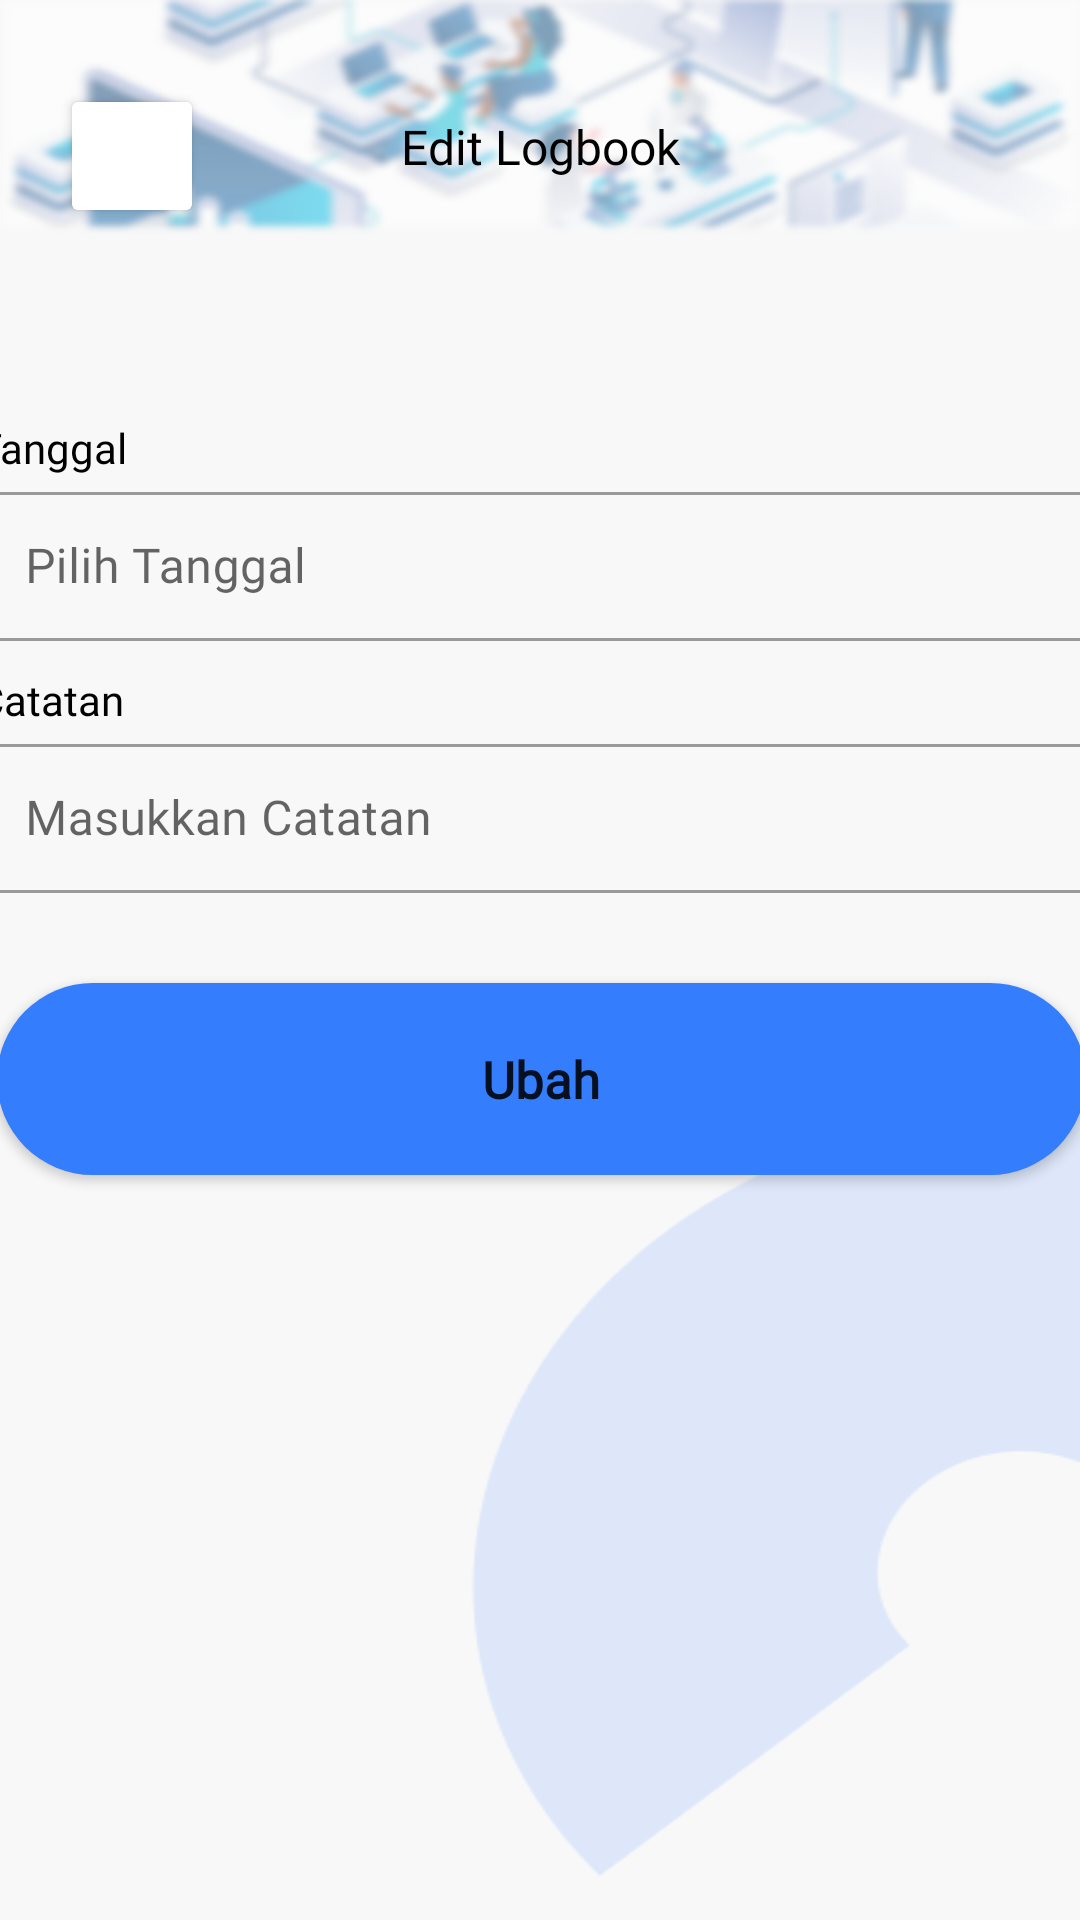

Layout XML and referenced resources for this Android screen:
<!-- AndroidManifest.xml: application theme Theme.PTB_10_A -->
<!-- res/layout/activity_editlogbook.xml -->
<?xml version="1.0" encoding="utf-8"?>
<androidx.constraintlayout.widget.ConstraintLayout xmlns:android="http://schemas.android.com/apk/res/android"
    xmlns:app="http://schemas.android.com/apk/res-auto"
    xmlns:tools="http://schemas.android.com/tools"
    android:layout_width="match_parent"
    android:layout_height="match_parent"
    android:background="@drawable/background_dasar"
    tools:context=".EditlogbookActivity">

    <TextView
        android:id="@+id/textView9"
        android:layout_width="wrap_content"
        android:layout_height="wrap_content"
        android:layout_marginTop="38dp"
        android:fontFamily="@font/poppins_bold"
        android:text="@string/edit_logbook"
        android:textColor="#000000"
        android:textSize="16sp"
        app:layout_constraintEnd_toEndOf="parent"
        app:layout_constraintStart_toStartOf="parent"
        app:layout_constraintTop_toTopOf="parent" />

    <TextView
        android:id="@+id/textView11"
        android:layout_width="wrap_content"
        android:layout_height="wrap_content"
        android:layout_marginTop="80dp"
        android:fontFamily="@font/interbold"
        android:text="@string/tanggal"
        android:textColor="#000000"
        android:textSize="14sp"
        app:layout_constraintStart_toStartOf="@+id/NameTA"
        app:layout_constraintTop_toBottomOf="@+id/textView9" />

    <com.google.android.material.textfield.TextInputLayout
        android:id="@+id/NameTA"
        style="@style/Widget.MaterialComponents.TextInputLayout.OutlinedBox"
        android:layout_width="376dp"
        android:layout_height="55dp"
        android:fontFamily="@font/montserrat_regular"
        app:boxBackgroundColor="#00FFFFFF"
        app:layout_constraintEnd_toEndOf="parent"
        app:layout_constraintStart_toStartOf="parent"
        app:layout_constraintTop_toBottomOf="@+id/textView11">

        <com.google.android.material.textfield.TextInputEditText
            android:id="@+id/tanggalLB"
            android:layout_width="match_parent"
            android:layout_height="wrap_content"
            android:backgroundTint="#00452828"
            android:fontFamily="@font/montserrat_regular"
            android:hint="@string/pilih_tanggal"
            android:inputType="date"
            android:typeface="normal"
            app:endIconDrawable="@drawable/ic_baseline_date_range_24"
            tools:ignore="TouchTargetSizeCheck,TextContrastCheck,TextContrastCheck,TextContrastCheck" />
    </com.google.android.material.textfield.TextInputLayout>

    <TextView
        android:id="@+id/textView13"
        android:layout_width="wrap_content"
        android:layout_height="wrap_content"
        android:layout_marginTop="10dp"
        android:fontFamily="@font/interbold"
        android:text="@string/catatan"
        android:textColor="#000000"
        android:textSize="14sp"
        app:layout_constraintStart_toStartOf="@+id/NameTA"
        app:layout_constraintTop_toBottomOf="@+id/NameTA" />

    <com.google.android.material.textfield.TextInputLayout
        android:id="@+id/catatanLB"
        style="@style/Widget.MaterialComponents.TextInputLayout.OutlinedBox"
        android:layout_width="376dp"
        android:layout_height="55dp"
        android:fontFamily="@font/montserrat_regular"
        app:layout_constraintStart_toStartOf="@+id/textView13"
        app:layout_constraintTop_toBottomOf="@+id/textView13">

        <com.google.android.material.textfield.TextInputEditText
            android:id="@+id/catatanLogbook"
            android:layout_width="match_parent"
            android:layout_height="wrap_content"
            android:fontFamily="@font/montserrat_regular"
            android:hint="@string/masukkan_catatan"
            android:textColorHint="#546E7A"
            tools:ignore="TextContrastCheck" />
    </com.google.android.material.textfield.TextInputLayout>

    <Button
        android:layout_width="363dp"
        android:layout_height="64dp"
        android:layout_marginTop="30dp"
        android:background="@drawable/rounded_corner2"
        android:fontFamily="@font/poppins_medium"
        android:text="@string/ubah"
        android:textAllCaps="false"
        android:textSize="17sp"
        android:textStyle="bold"
        android:onClick="EditLogbook"
        app:layout_constraintEnd_toEndOf="parent"
        app:layout_constraintStart_toStartOf="parent"
        app:layout_constraintTop_toBottomOf="@+id/catatanLB" />

    <Button
        android:id="@+id/button2"
        android:layout_width="48dp"
        android:layout_height="48dp"
        android:layout_marginStart="20dp"
        android:layout_marginTop="28dp"
        android:backgroundTint="@color/white"
        android:onClick="back"
        app:icon="@drawable/ic_baseline_arrow_back_ios_24"
        app:iconTint="#000000"
        app:layout_constraintStart_toStartOf="parent"
        app:layout_constraintTop_toTopOf="parent"
        tools:ignore="SpeakableTextPresentCheck" />

</androidx.constraintlayout.widget.ConstraintLayout>
<!-- resources referenced by this layout -->
<resources>
  <color name="white">#FFFFFFFF</color>
  <!-- drawable background_dasar: png bitmap (drawable-v24, 55504 bytes) -->
  <!-- drawable rounded_corner2 (drawable-v24) -->
  <?xml version="1.0" encoding="utf-8"?>
  <shape xmlns:android="http://schemas.android.com/apk/res/android">
      <corners android:radius="50dp"/>
      <solid android:color="@color/dasar"/>
  </shape>
  <string name="catatan">Catatan</string>
  <string name="edit_logbook">Edit Logbook</string>
  <string name="masukkan_catatan">Masukkan Catatan</string>
  <string name="pilih_tanggal">Pilih Tanggal</string>
  <string name="tanggal">Tanggal</string>
  <string name="ubah">Ubah</string>
  <style name="Theme.PTB_10_A" parent="Theme.MaterialComponents.DayNight.NoActionBar">
          
          <item name="colorPrimary">@color/dasar</item>
          <item name="colorPrimaryVariant">@color/black</item>
          <item name="colorOnPrimary">@color/white</item>
          
          <item name="colorSecondary">@color/teal_200</item>
          <item name="colorSecondaryVariant">@color/teal_700</item>
          <item name="colorOnSecondary">@color/black</item>
          
          <item name="android:statusBarColor" tools:targetApi="l">?attr/colorPrimaryVariant</item>
          
      </style>
  <color name="dasar">#347EFD</color>
  <color name="black">#FF000000</color>
  <color name="teal_200">#FF03DAC5</color>
  <color name="teal_700">#FF018786</color>
</resources>
